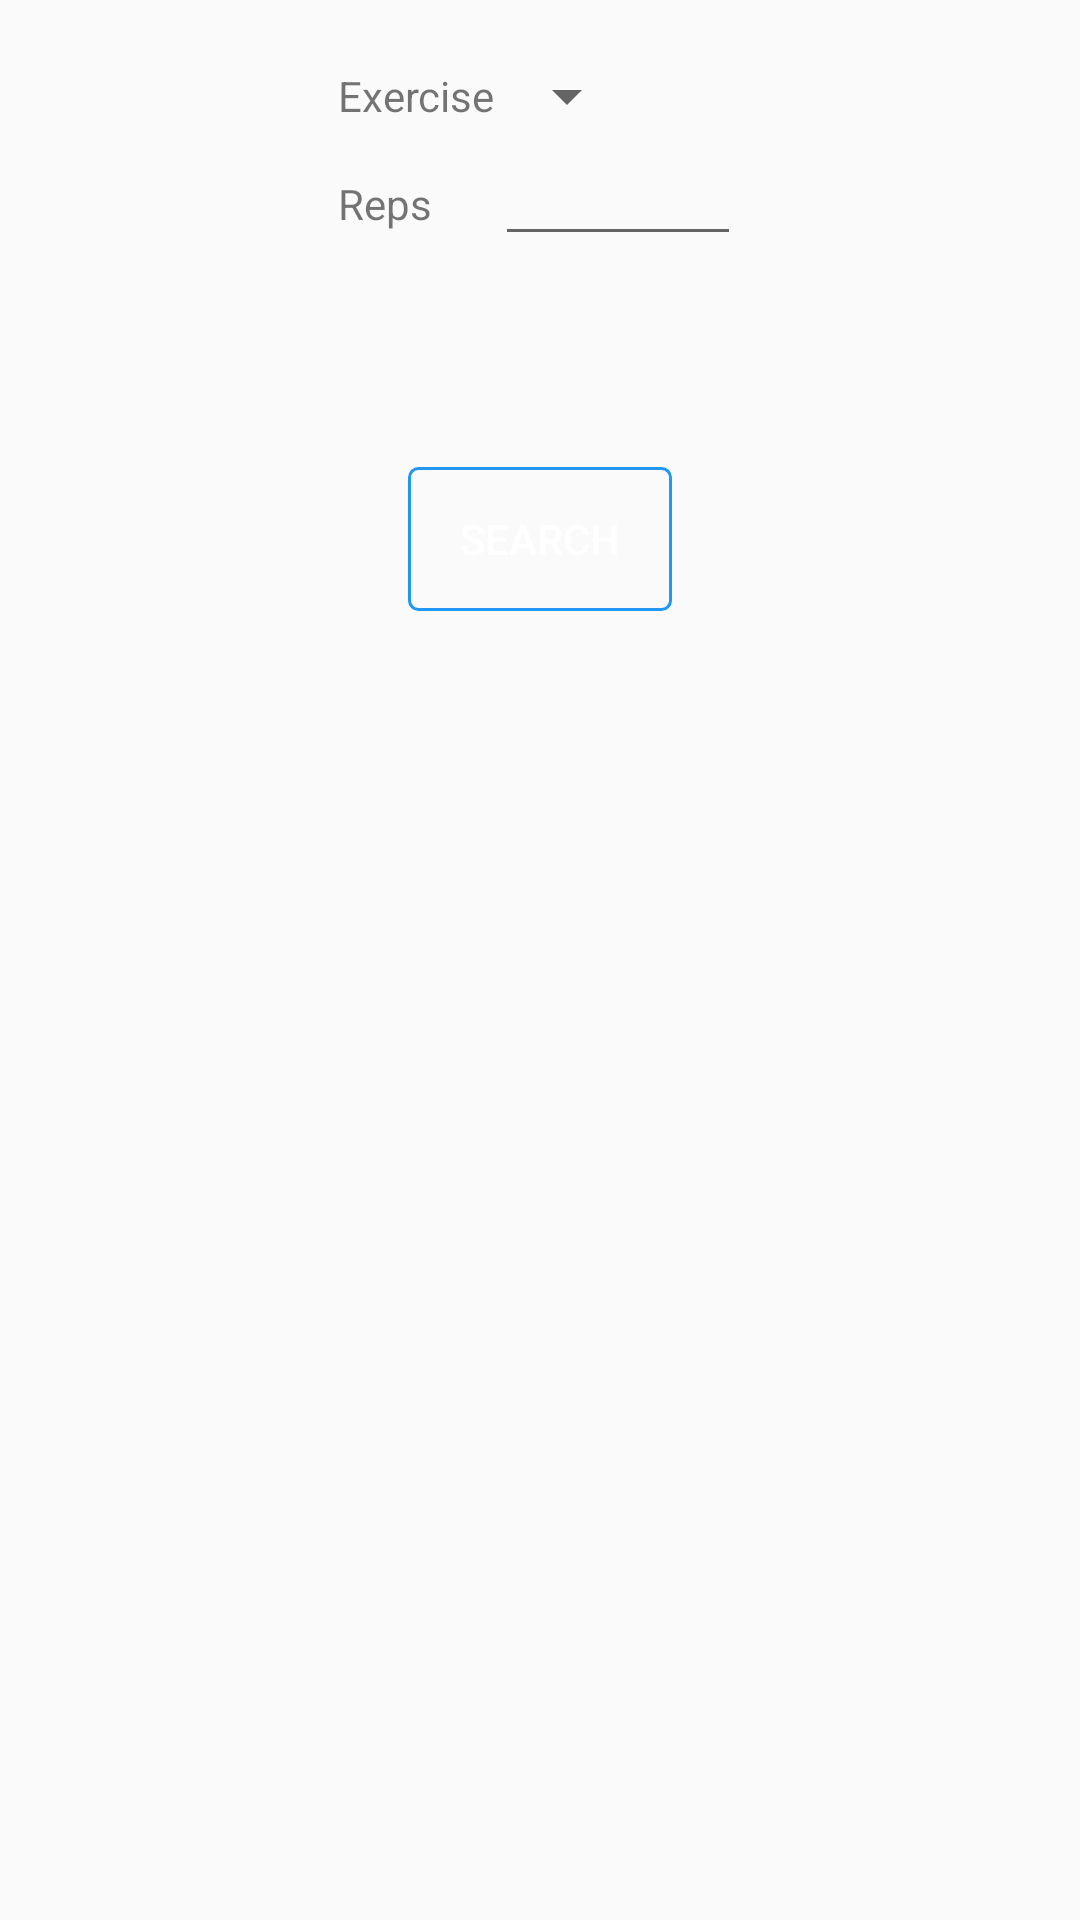

Here is an Android app screen rendered from its layout file. Give the layout XML and the strings, colors and styles it references.
<!-- AndroidManifest.xml: application theme AppTheme -->
<!-- res/layout/activity_best_lift.xml -->
<LinearLayout
    xmlns:android="http://schemas.android.com/apk/res/android"
    xmlns:tools="http://schemas.android.com/tools"
    android:layout_width="match_parent"
    android:layout_height="match_parent"
    android:orientation="vertical"
    tools:context="com.liftlog.BestLiftActivity"
    android:weightSum="1">


    <GridLayout
        android:layout_width="wrap_content"
        android:layout_height="wrap_content"
        android:layout_gravity="center"
        android:layout_weight="0.06"
        android:columnCount="2"
        android:rowCount="2"
        android:layout_marginTop="20dp"
        android:layout_marginBottom="20dp"
        >

        <TextView
            android:layout_width="wrap_content"
            android:layout_height="wrap_content"
            android:text="Exercise"
            android:layout_row="0"
            android:layout_column="0"
            android:layout_gravity="center"/>

        <Spinner
            android:id="@+id/spn_exercise_best"
            android:layout_width="match_parent"
            android:layout_height="wrap_content"
            android:layout_row="0"
            android:layout_column="1"
            />

        
            
            
            
            
            
            

        
            
            
            
            
            
            
            
            

        <TextView
            android:layout_width="wrap_content"
            android:layout_height="wrap_content"
            android:text="Reps"
            android:layout_row="1"
            android:layout_column="0"
            />

        <EditText
            android:layout_width="82dp"
            android:layout_height="wrap_content"
            android:id="@+id/txt_reps_best"
            android:inputType="number"
            android:imeOptions="actionDone"
            android:layout_row="1"
            android:layout_column="1"
            />

    </GridLayout>




    <Button
        android:layout_width="wrap_content"
        android:layout_height="wrap_content"
        android:background="@drawable/round_button"
        android:textColor="@color/white"
        android:text="Search"
        android:onClick="doSearch"
        android:layout_gravity="center"
        android:layout_margin="30dp"
        android:layout_marginTop="20dp"
        android:layout_marginBottom="20dp"
        />

    <TextView
        android:id="@+id/lbl_result_exercise"
        android:layout_width="wrap_content"
        android:layout_height="wrap_content"
        android:textStyle="bold"
        android:textSize="15pt"
        android:layout_gravity="center"
        android:text=""
        />

    <TextView
        android:id="@+id/lbl_result"
        android:layout_width="wrap_content"
        android:layout_height="wrap_content"
        android:textStyle="bold"
        android:textSize="15pt"
        android:layout_gravity="center"
        android:text=""
        />


</LinearLayout>
<!-- resources referenced by this layout -->
<resources>
  <color name="white">#FFFFFF</color>
  <!-- drawable round_button (drawable-hdpi) -->
  <?xml version="1.0" encoding="utf-8"?>
  <selector xmlns:android="http://schemas.android.com/apk/res/android" >
      <item android:state_pressed="true" >
          <shape android:shape="rectangle"  >
              <corners android:radius="3dip" />
              <stroke android:width="1dip" android:color="@color/material_blue_500" />
              <gradient android:angle="-90" android:startColor="@color/material_blue_700" android:endColor="@color/material_blue_300"  />
          </shape>
      </item>
      <item android:state_focused="true">
          <shape android:shape="rectangle"  >
              <corners android:radius="3dip" />
              <stroke android:width="1dip" android:color="@color/material_blue_500" />
              <solid android:color="@color/material_blue_400"/>
          </shape>
      </item>
      <item >
          <shape android:shape="rectangle"  >
              <corners android:radius="3dip" />
              <stroke android:width="1dip" android:color="@color/material_blue_500" />
              <gradient android:angle="-90" android:startColor="@color/material_blue_200" android:endColor="@color/material_blue_400" />
          </shape>
      </item>
  </selector>
  <style name="AppTheme" parent="@style/Theme.AppCompat.Light.DarkActionBar">
          
          <item name="actionBarStyle">@style/MyActionBar</item>
      </style>
  <color name="material_blue_500">#2196f3</color>
  <color name="material_blue_700">#1976d2</color>
  <color name="material_blue_300">#64b5f6</color>
  <style name="MyActionBar" parent="@style/Widget.AppCompat.Light.ActionBar.Solid.Inverse">
          <item name="background">@color/material_blue_700</item>
          <item name="titleTextStyle">@style/MyActionBarTitle</item>
      </style>
  <style name="MyActionBarTitle" parent="@style/TextAppearance.AppCompat.Widget.ActionBar.Title">
          <item name="android:textColor">@color/white</item>
      </style>
</resources>
